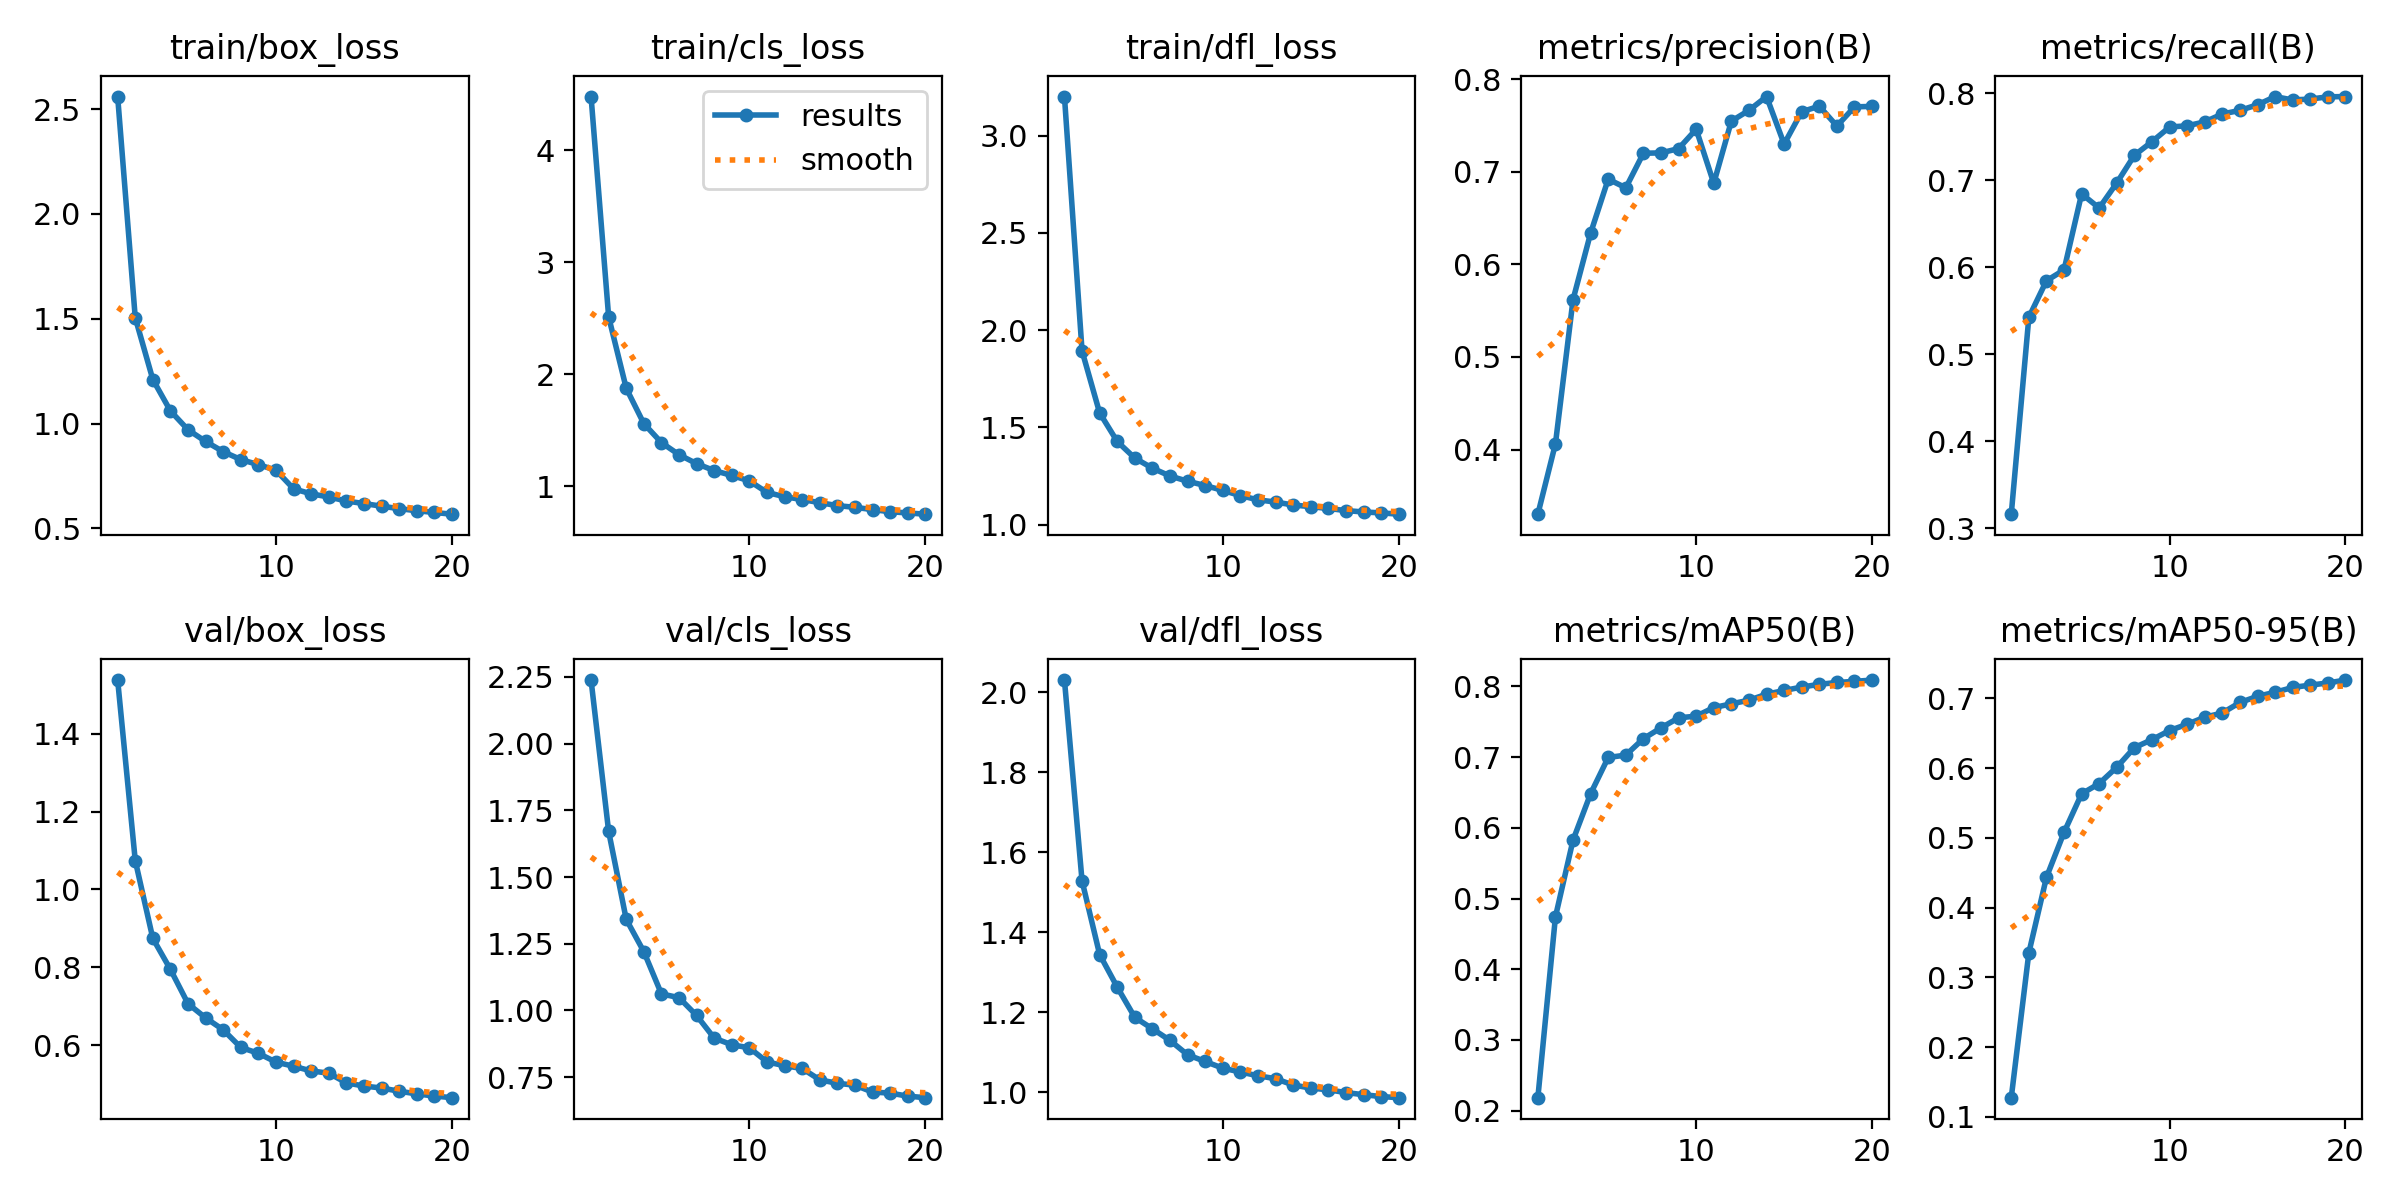

The table this chart was drawn from, first rows:
epoch, time, train/box_loss, train/cls_loss, train/dfl_loss, metrics/precision(B), metrics/recall(B), metrics/mAP50(B), metrics/mAP50-95(B), val/box_loss, val/cls_loss, val/dfl_loss, lr/pg0, lr/pg1, lr/pg2
1, 726.9, 2.56, 4.479, 3.2, 0.3303, 0.3162, 0.2184, 0.1274, 1.538, 2.238, 2.031, 0.0001515, 0.0001515, 0.0001515
2, 1446, 1.505, 2.511, 1.893, 0.4063, 0.5424, 0.4742, 0.335, 1.074, 1.671, 1.529, 0.0002882, 0.0002882, 0.0002882
3, 2163, 1.21, 1.873, 1.574, 0.5619, 0.5844, 0.5827, 0.4433, 0.8738, 1.341, 1.345, 0.0004098, 0.0004098, 0.0004098
4, 2877, 1.06, 1.558, 1.428, 0.6338, 0.5968, 0.6484, 0.5077, 0.7943, 1.22, 1.263, 0.0003874, 0.0003874, 0.0003874
5, 3592, 0.9705, 1.388, 1.342, 0.6919, 0.6842, 0.6996, 0.563, 0.7062, 1.062, 1.187, 0.0003649, 0.0003649, 0.0003649
6, 4306, 0.9147, 1.28, 1.29, 0.6826, 0.668, 0.7029, 0.5778, 0.6698, 1.048, 1.159, 0.0003424, 0.0003424, 0.0003424
7, 5020, 0.8661, 1.2, 1.25, 0.7199, 0.6969, 0.7262, 0.6012, 0.639, 0.981, 1.13, 0.0003199, 0.0003199, 0.0003199
8, 5732, 0.8283, 1.138, 1.223, 0.7203, 0.7286, 0.7414, 0.6293, 0.5938, 0.8963, 1.094, 0.0002973, 0.0002973, 0.0002973
9, 6444, 0.8043, 1.094, 1.201, 0.7249, 0.7442, 0.7556, 0.6407, 0.5787, 0.8713, 1.077, 0.0002748, 0.0002748, 0.0002748
10, 7157, 0.7774, 1.046, 1.176, 0.7458, 0.7611, 0.758, 0.6538, 0.5561, 0.8598, 1.06, 0.0002523, 0.0002523, 0.0002523
11, 7851, 0.6891, 0.9429, 1.149, 0.6875, 0.7625, 0.7701, 0.6628, 0.5455, 0.8072, 1.051, 0.0002298, 0.0002298, 0.0002298
12, 8543, 0.6648, 0.9045, 1.127, 0.7546, 0.767, 0.7754, 0.6729, 0.5335, 0.7927, 1.041, 0.0002073, 0.0002073, 0.0002073
13, 9233, 0.65, 0.8792, 1.116, 0.7662, 0.7761, 0.7805, 0.679, 0.5277, 0.7824, 1.034, 0.0001847, 0.0001847, 0.0001847
14, 9923, 0.6307, 0.8515, 1.101, 0.7811, 0.7801, 0.789, 0.694, 0.5028, 0.74, 1.018, 0.0001622, 0.0001622, 0.0001622
15, 10614, 0.6186, 0.825, 1.092, 0.7298, 0.7866, 0.7943, 0.7029, 0.4946, 0.7269, 1.011, 0.0001397, 0.0001397, 0.0001397
16, 11305, 0.6061, 0.8098, 1.083, 0.7648, 0.796, 0.7991, 0.7087, 0.4895, 0.7199, 1.006, 0.0001172, 0.0001172, 0.0001172
17, 11995, 0.5943, 0.7894, 1.072, 0.7707, 0.7922, 0.803, 0.7155, 0.4813, 0.694, 0.9994, 9.464e-05, 9.464e-05, 9.464e-05
18, 12686, 0.5844, 0.7706, 1.065, 0.7493, 0.7932, 0.8056, 0.7189, 0.4744, 0.6903, 0.9941, 7.21175e-05, 7.21175e-05, 7.21175e-05
19, 13376, 0.576, 0.7596, 1.061, 0.77, 0.7957, 0.8072, 0.722, 0.4689, 0.6788, 0.9894, 4.9595e-05, 4.9595e-05, 4.9595e-05
20, 14067, 0.568, 0.7486, 1.054, 0.7705, 0.7961, 0.8091, 0.7262, 0.4647, 0.6731, 0.9867, 2.70725e-05, 2.70725e-05, 2.70725e-05
